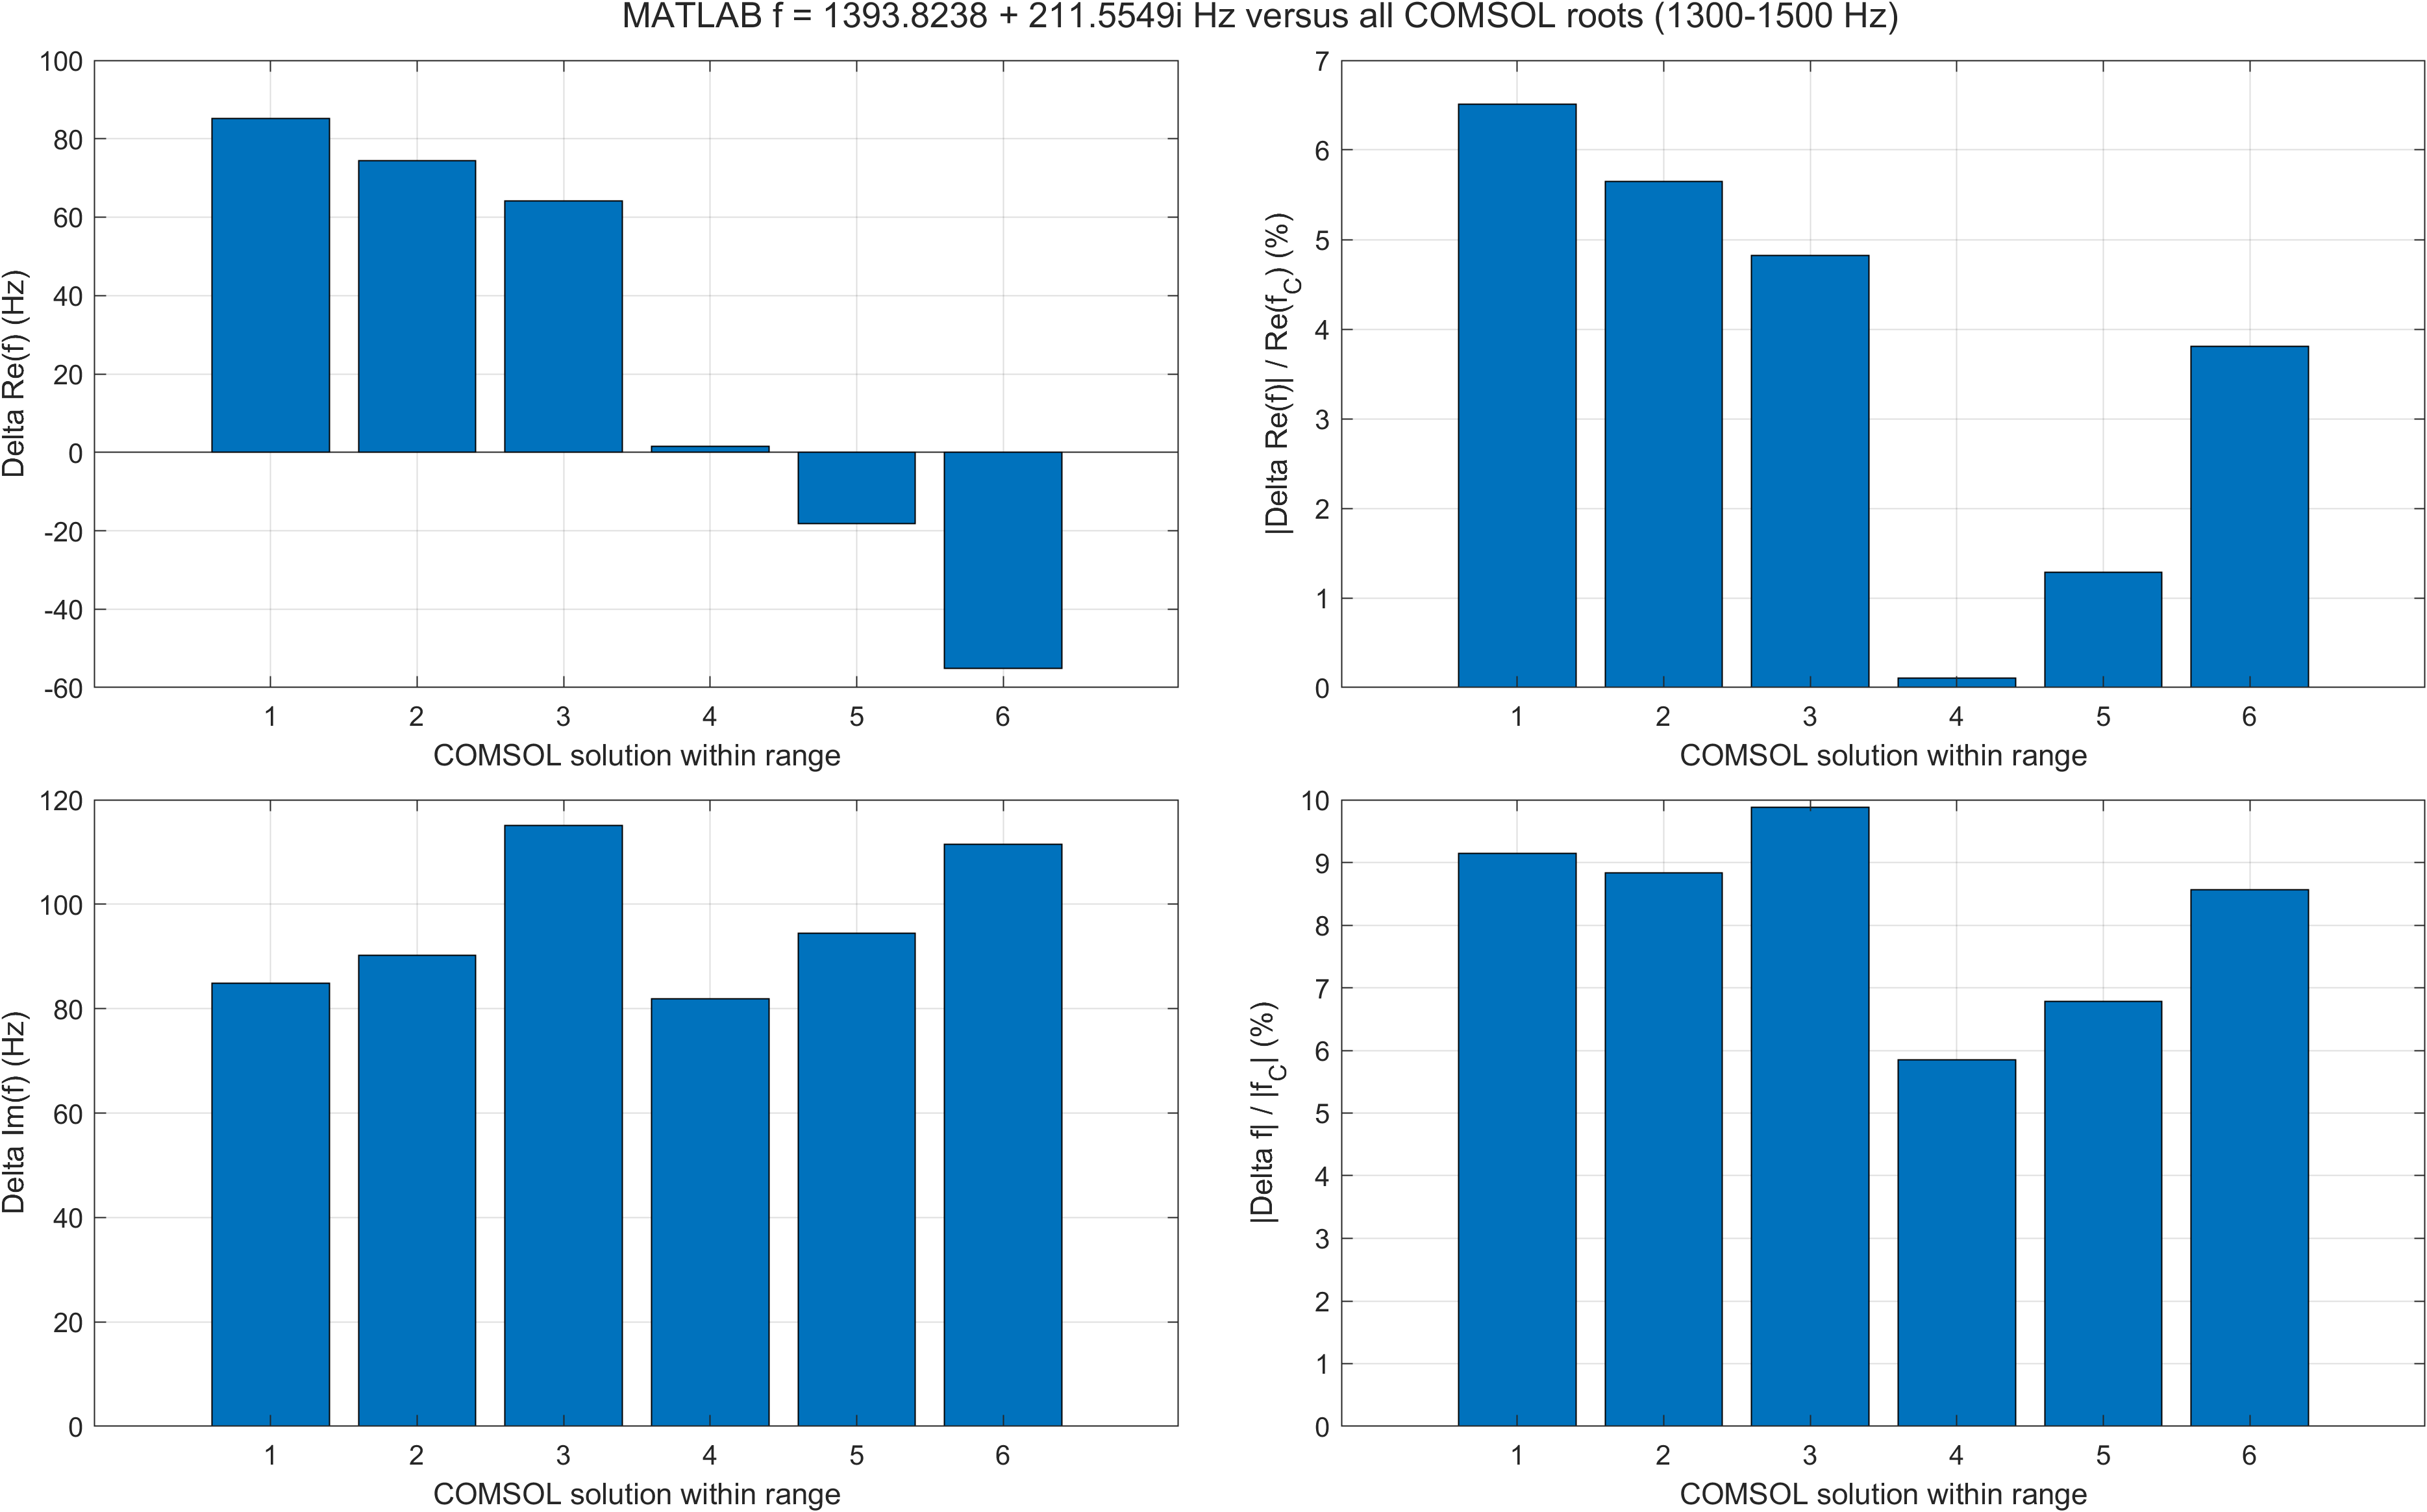

The table this chart was drawn from, first rows:
comsol_index, comsol_real_Hz, comsol_imag_Hz, matlab_real_Hz, matlab_imag_Hz, delta_real_Hz, real_error_percent, delta_imag_Hz, imag_error_percent, complex_distance_Hz, complex_error_percent
4, 1309, 126.7, 1394, 211.6, 85.17, 6.508, 84.88, 67.01, 120.2, 9.146
5, 1319, 121.3, 1394, 211.6, 74.49, 5.646, 90.21, 74.34, 117, 8.83
6, 1330, 96.48, 1394, 211.6, 64.09, 4.82, 115.1, 119.3, 131.7, 9.88
7, 1392, 129.7, 1394, 211.6, 1.474, 0.1059, 81.86, 63.11, 81.87, 5.855
8, 1412, 117.1, 1394, 211.6, -18.19, 1.288, 94.42, 80.61, 96.16, 6.787
9, 1449, 100.1, 1394, 211.6, -55.18, 3.808, 111.5, 111.3, 124.4, 8.563
